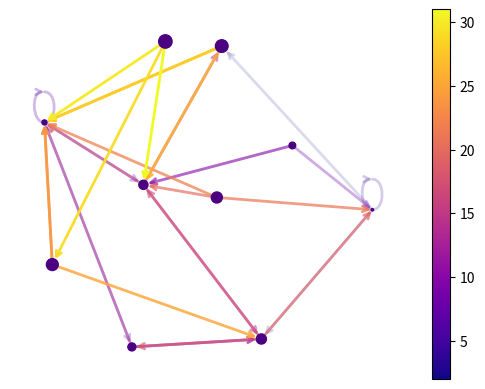

This figure's Python source:
import matplotlib as mpl
import matplotlib.pyplot as plt
import networkx as nx

seed = 13648  # Seed random number generators for reproducibility
G = nx.random_k_out_graph(10, 3, 0.5, seed=seed)
pos = nx.spring_layout(G, seed=seed)

node_sizes = [3 + 10 * i for i in range(len(G))]
M = G.number_of_edges()
edge_colors = range(2, M + 2)
edge_alphas = [(5 + i) / (M + 4) for i in range(M)]
cmap = plt.cm.plasma

nodes = nx.draw_networkx_nodes(G, pos, node_size=node_sizes, node_color="indigo")
edges = nx.draw_networkx_edges(
    G,
    pos,
    node_size=node_sizes,
    arrowstyle="->",
    arrowsize=10,
    edge_color=edge_colors,
    edge_cmap=cmap,
    width=2,
)
# set alpha value for each edge
for i in range(M):
    edges[i].set_alpha(edge_alphas[i])

pc = mpl.collections.PatchCollection(edges, cmap=cmap)
pc.set_array(edge_colors)

ax = plt.gca()
ax.set_axis_off()
plt.colorbar(pc, ax=ax)
plt.show()
